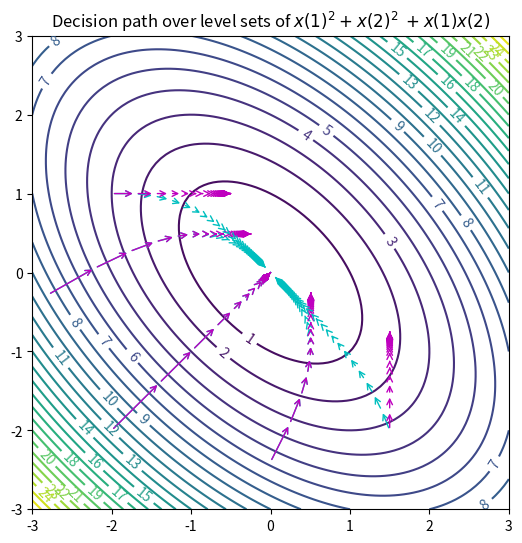

Python code for this plot:
# -*- coding: utf-8 -*-
"""
Created on Jun 29 2021
Last modified on Apr 2 2025

[redacted]

This file creates Figure 10 in "Algorithmic
Challenges in Ensuring Fairness at the Time 
of Decision", depicting gradient descent
trajectories given a non-separable objective
function.
"""


import numpy as np
import matplotlib.pyplot as plt
from random import *

# Parameters
N = 30

# Objective function, ax^2 + by^2 + cxy
a = 1
b = 1
c = 1

# Step size
eta = .1

# Display boundaries
x_min = -3
x_max = 3
y_min = -3
y_max = 3

# Initial points
x_initial = [-2.8,-2,-2,0,1.5]
y_initial = [-.28,1,-2,-2.4,-2]

# Make the figure
fig, ax = plt.subplots(figsize=(6.15,6.15)) 

def display_with_sign(f):
    """Formats coefficients for figure title"""
    if f == 1:
        return " $+$ "
    elif f == -1:
        return " $-$ "
    elif f >= 0:
        return " $+$ " + str(f)
    else:
        return " $-$ " + str(-f)
def display_without_sign(f):
    """Formats coefficients for figure title"""
    if f == 1:
        return ""
    elif f == -1:
        return " $-$ "
    elif f >= 0:
        return str(f)
    else:
        return " $-$ " + str(-f)

def cost_func(theta0, theta1):
    """The objective function, a*theta0^2 + 
    b*theta1^2 + c*theta0*theta1."""
    
    return a * theta0**2 + b * theta1**2 + c * theta0 * theta1

def gradient(theta_array):
    """Gradient of the objective function at the
    point theta_array."""
    ret = np.zeros(2)
    ret[0] = 2 * a * theta_array[0] + c * theta_array[1] 
    ret[1] = 2 * b * theta_array[1] + c * theta_array[0] 
    return ret

def constrained_gradient(theta_array):
    """Minimum of the gradient of the objective at 
    theta_array and 0."""
    ret = np.zeros(2)
    ret[0] = min(0,2 * a * theta_array[0] + c * theta_array[1]) 
    ret[1] = min(0,2 * b * theta_array[1] + c * theta_array[0]) 
    return ret

# x values and y values
theta0_grid = np.linspace(x_min,x_max,101)
theta1_grid = np.linspace(y_min,y_max,101)

# grid of coordinates
X, Y = np.meshgrid(theta0_grid, theta1_grid)

# draw level curves
J_grid = cost_func(X,Y)
contours = ax.contour(X, Y, J_grid, 30)
ax.clabel(contours)

nums = map(lambda x : random.randint(0,7), range(N))
base_colors = ['b', 'g', 'm', 'c', 'orange']
colors = []
for i in range(N):
    colors.append(base_colors[i%5])

# for each initial point...
for run in range(len(x_initial)):
    # Initial point for unconstrained gradient descent
    theta = [np.array((x_initial[run],y_initial[run]))]
    # Initial point for monotonic gradient descent
    theta_constrained = [np.array((x_initial[run],y_initial[run]))]
    
    # list of objective values
    J = [cost_func(*theta[0])]

    # run gradient descent
    for j in range(N-1):
        last_theta = theta[-1]
        last_theta_constrained = theta_constrained[-1]
        this_theta = np.empty((2,))
        this_theta_constrained = np.empty((2,))
        
        # Update point based on the negative gradient
        # (standard gradient descent update)
        this_theta = last_theta - eta * gradient(last_theta)
        
        # Update point based on the projection of the 
        # negative gradient on the positive orthant (gradient
        # descent variant with enforced monotonicity)
        this_theta_constrained = last_theta_constrained - eta * constrained_gradient(last_theta_constrained)

        # Add new iterates to our list of iterates
        theta.append(this_theta)
        theta_constrained.append(this_theta_constrained)
        J.append(cost_func(*this_theta))
    
    for j in range(1,N):
        # Plot the unconstrained trajectory
        ax.annotate('', xy=theta[j], xytext=theta[j-1],
                       arrowprops={'arrowstyle': '->', 'color': 'c', 'lw': 1},
                       va='center', ha='center')
    for j in range(1,N):
        # Plot the monotonicity-enforced trajectory
        ax.annotate('', xy=theta_constrained[j], xytext=theta_constrained[j-1],
                       arrowprops={'arrowstyle': '->', 'color': 'm', 'lw': 1},
                       va='center', ha='center')

ax.set_title('Decision path over level sets of ' + display_without_sign(a) + '$x(1)^2$' + display_with_sign(b) + '$x(2)^2$ ' + display_with_sign(c) + '$x(1)x(2)$')

plt.savefig("fig10.png", dpi=400)
plt.show()
